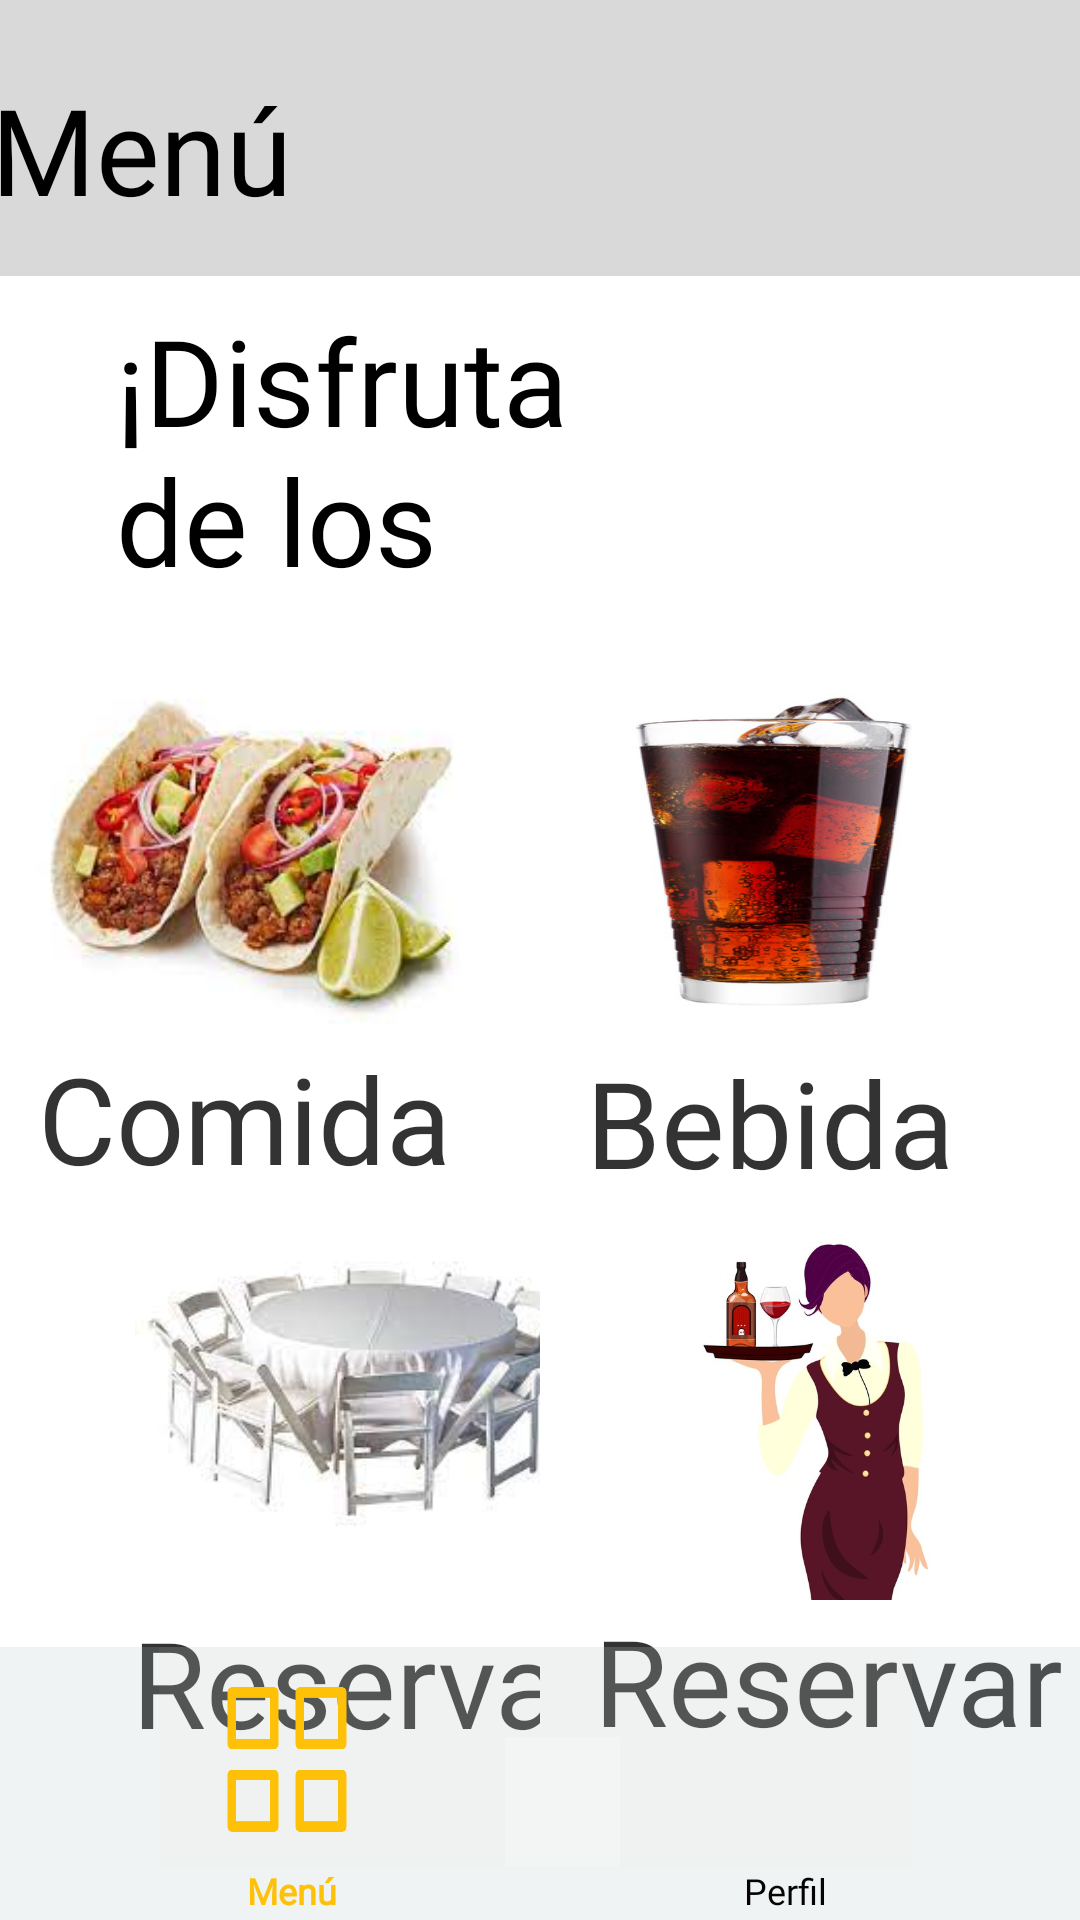

Here is an Android app screen rendered from its layout file. Give the layout XML and the strings, colors and styles it references.
<!-- AndroidManifest.xml: application theme Theme.FoodEase -->
<!-- res/layout/activity_menu.xml -->
<?xml version="1.0" encoding="utf-8"?>
<androidx.constraintlayout.widget.ConstraintLayout xmlns:android="http://schemas.android.com/apk/res/android"
    xmlns:app="http://schemas.android.com/apk/res-auto"
    xmlns:tools="http://schemas.android.com/tools"
    android:layout_width="match_parent"
    android:layout_height="match_parent"
    android:background="#FFFFFF"
    tools:context=".MenuActivity">

    <LinearLayout
        android:id="@+id/linearLayout8"
        android:layout_width="413dp"
        android:layout_height="92dp"
        android:background="#D9D9D9"
        android:orientation="horizontal"
        app:layout_constraintEnd_toEndOf="parent"
        app:layout_constraintStart_toStartOf="parent"
        app:layout_constraintTop_toTopOf="parent">

        <TextView
            android:id="@+id/textView"
            android:layout_width="230dp"
            android:layout_height="60dp"
            android:layout_margin="23dp"
            android:layout_weight="1"
            android:fontFamily="@font/jomhuria"
            android:text="Menú"
            android:textAlignment="viewStart"
            android:textColor="#000000"
            android:textSize="40sp" />

        <ImageButton
            android:id="@+id/carritoButton"
            android:layout_width="5dp"
            android:layout_height="40dp"
            android:layout_marginHorizontal="30dp"
            android:layout_marginTop="30dp"
            android:layout_weight="1"
            android:background="@drawable/carrito" />

    </LinearLayout>

    <LinearLayout
        android:id="@+id/linearLayout9"
        android:layout_width="232dp"
        android:layout_height="114dp"
        android:layout_marginTop="8dp"
        android:orientation="vertical"
        app:layout_constraintEnd_toEndOf="parent"
        app:layout_constraintHorizontal_bias="0.301"
        app:layout_constraintStart_toStartOf="parent"
        app:layout_constraintTop_toBottomOf="@+id/linearLayout8">

        <TextView
            android:id="@+id/textView11"
            android:layout_width="220dp"
            android:layout_height="98dp"
            android:fontFamily="@font/jomhuria"
            android:text="¡Disfruta de los diferentes servicios!"
            android:textColor="#000000"
            android:textSize="40sp" />
    </LinearLayout>

    <LinearLayout
        android:layout_width="match_parent"
        android:layout_height="190dp"
        android:layout_weight="1"
        android:foregroundGravity="center"
        android:gravity="center"
        android:orientation="horizontal"
        app:layout_constraintEnd_toEndOf="parent"
        app:layout_constraintHorizontal_bias="1.0"
        app:layout_constraintStart_toStartOf="parent"
        app:layout_constraintTop_toBottomOf="@+id/linearLayout10">

        <LinearLayout
            android:layout_width="match_parent"
            android:layout_height="match_parent"
            android:layout_weight="1"
            android:orientation="vertical">

            <ImageButton
                android:id="@+id/imageButtonMesa"
                android:layout_width="155dp"
                android:layout_height="138dp"
                android:layout_marginStart="45dp"
                android:background="@drawable/silla1" />

            <TextView
                android:id="@+id/textView13"
                android:layout_width="244dp"
                android:layout_height="match_parent"
                android:fontFamily="@font/jomhuria"
                android:text="Reservar Mesa"
                android:textAlignment="center"
                android:textColor="#CC000000"
                android:textSize="40sp" />

        </LinearLayout>

        <LinearLayout
            android:layout_width="match_parent"
            android:layout_height="match_parent"
            android:layout_weight="1"
            android:orientation="vertical">

            <ImageButton
                android:id="@+id/imageButtonSal"
                android:layout_width="133dp"
                android:layout_height="132dp"
                android:layout_marginLeft="25dp"
                android:layout_weight="1"
                android:background="@drawable/reserva" />

            <TextView
                android:id="@+id/textView12"
                android:layout_width="192dp"
                android:layout_height="47dp"
                android:layout_weight="1"
                android:fontFamily="@font/jomhuria"
                android:text="Reservar Salón"
                android:textAlignment="center"
                android:textColor="#CC000000"
                android:textSize="40sp" />

        </LinearLayout>

    </LinearLayout>

    <LinearLayout
        android:id="@+id/linearLayout10"
        android:layout_width="414dp"
        android:layout_height="174dp"
        android:layout_marginTop="8dp"
        android:foregroundGravity="center"
        android:gravity="center"
        android:orientation="horizontal"
        app:layout_constraintEnd_toEndOf="parent"
        app:layout_constraintHorizontal_bias="1.0"
        app:layout_constraintStart_toStartOf="parent"
        app:layout_constraintTop_toBottomOf="@+id/linearLayout9">

        <LinearLayout
            android:layout_width="match_parent"
            android:layout_height="match_parent"
            android:layout_weight="1"
            android:orientation="vertical">

            <ImageButton
                android:id="@+id/imageButtonComida"
                android:layout_width="177dp"
                android:layout_height="124dp"
                android:layout_marginStart="50dp"
                android:background="@drawable/tacos1" />

            <TextView
                android:id="@+id/textView14"
                android:layout_width="270dp"
                android:layout_height="46dp"
                android:fontFamily="@font/jomhuria"
                android:text="Comida"
                android:textAlignment="center"
                android:textColor="#CC000000"
                android:textSize="40sp" />

        </LinearLayout>

        <LinearLayout
            android:layout_width="match_parent"
            android:layout_height="match_parent"
            android:layout_weight="1"
            android:orientation="vertical">

            <ImageButton
                android:id="@+id/imageButtonBebida"
                android:layout_width="150dp"
                android:layout_height="124dp"
                android:layout_marginLeft="30dp"
                android:layout_weight="1"
                android:background="@drawable/bebida" />

            <TextView
                android:id="@+id/textView15"
                android:layout_width="match_parent"
                android:layout_height="47dp"
                android:layout_weight="1"
                android:fontFamily="@font/jomhuria"
                android:text="Bebida"
                android:textAlignment="center"
                android:textColor="#CC000000"
                android:textSize="40sp" />

        </LinearLayout>

    </LinearLayout>
    <LinearLayout
        android:id="@+id/linearLayout11"
        android:layout_width="415dp"
        android:layout_height="91dp"
        android:background="#32B4C0C0"
        android:orientation="vertical"
        app:layout_constraintBottom_toBottomOf="parent"
        app:layout_constraintEnd_toEndOf="parent"
        app:layout_constraintStart_toStartOf="parent">

        <LinearLayout
            android:layout_width="251dp"
            android:layout_height="73dp"
            android:layout_marginHorizontal="80dp"
            android:background="#0CDACDCD"
            android:orientation="horizontal">

            <ImageButton
                android:id="@+id/ImagenButtonCom"
                android:layout_width="8dp"
                android:layout_height="55dp"
                android:layout_marginHorizontal="20dp"
                android:layout_marginVertical="10dp"
                android:layout_weight="1"
                android:background="@drawable/menu0"
                android:backgroundTint="#FFC107" />

            <ImageButton
                android:id="@+id/imageButtonMen"
                android:layout_width="1dp"
                android:layout_height="43dp"
                android:layout_margin="30dp"
                android:layout_weight="1"
                android:background="#32FCFFFF" />

            <ImageButton
                android:id="@+id/imageButtonPerfil"
                android:layout_width="10dp"
                android:layout_height="55dp"
                android:layout_marginTop="10dp"
                android:layout_marginRight="20dp"
                android:layout_weight="1"
                android:background="@drawable/perfil"
                android:backgroundTint="#B69999" />

        </LinearLayout>

        <LinearLayout
            android:layout_width="329dp"
            android:layout_height="match_parent"
            android:layout_marginStart="10dp"
            android:layout_weight="1"
            android:orientation="horizontal">

            <TextView
                android:id="@+id/textView16"
                android:layout_width="156dp"
                android:layout_height="match_parent"
                android:layout_weight="1"
                android:fontFamily="@font/inter"
                android:text="Menú"
                android:textAlignment="center"
                android:textColor="#FFC107"
                android:textSize="12sp"
                android:textStyle="bold" />

            <TextView
                android:id="@+id/textView20"
                android:layout_width="wrap_content"
                android:layout_height="wrap_content"
                android:layout_weight="1"
                android:fontFamily="@font/inter"
                android:text="Perfil"
                android:textAlignment="center"
                android:textColor="#050404"
                android:textSize="12sp" />
        </LinearLayout>

    </LinearLayout>

</androidx.constraintlayout.widget.ConstraintLayout>
<!-- resources referenced by this layout -->
<resources>
  <!-- drawable bebida: jpg bitmap (drawable, 41693 bytes) -->
  <!-- drawable menu0: png bitmap (drawable, 3601 bytes) -->
  <!-- drawable reserva: jpg bitmap (drawable, 21497 bytes) -->
  <!-- drawable silla1: jpeg bitmap (drawable, 5408 bytes) -->
  <!-- drawable tacos1: jpeg bitmap (drawable, 6915 bytes) -->
  <style name="Theme.FoodEase" parent="Theme.MaterialComponents.DayNight.NoActionBar">
          
          <item name="colorPrimary">@color/purple_500</item>
          <item name="colorPrimaryVariant">@color/purple_700</item>
          <item name="colorOnPrimary">@color/white</item>
          
          <item name="colorSecondary">@color/teal_200</item>
          <item name="colorSecondaryVariant">@color/teal_700</item>
          <item name="colorOnSecondary">@color/black</item>
          
          <item name="android:statusBarColor" tools:targetApi="l">?attr/colorOnPrimary</item>
          
      </style>
  <!-- not gathered from this repository: default colours our renderer supplied (Android Studio template values) -->
  <color name="purple_500">#FF6200EE</color>
  <color name="purple_700">#FF3700B3</color>
  <color name="teal_200">#FF03DAC5</color>
  <color name="teal_700">#FF018786</color>
  <color name="black">#FF000000</color>
  <color name="white">#FFFFFFFF</color>
</resources>
